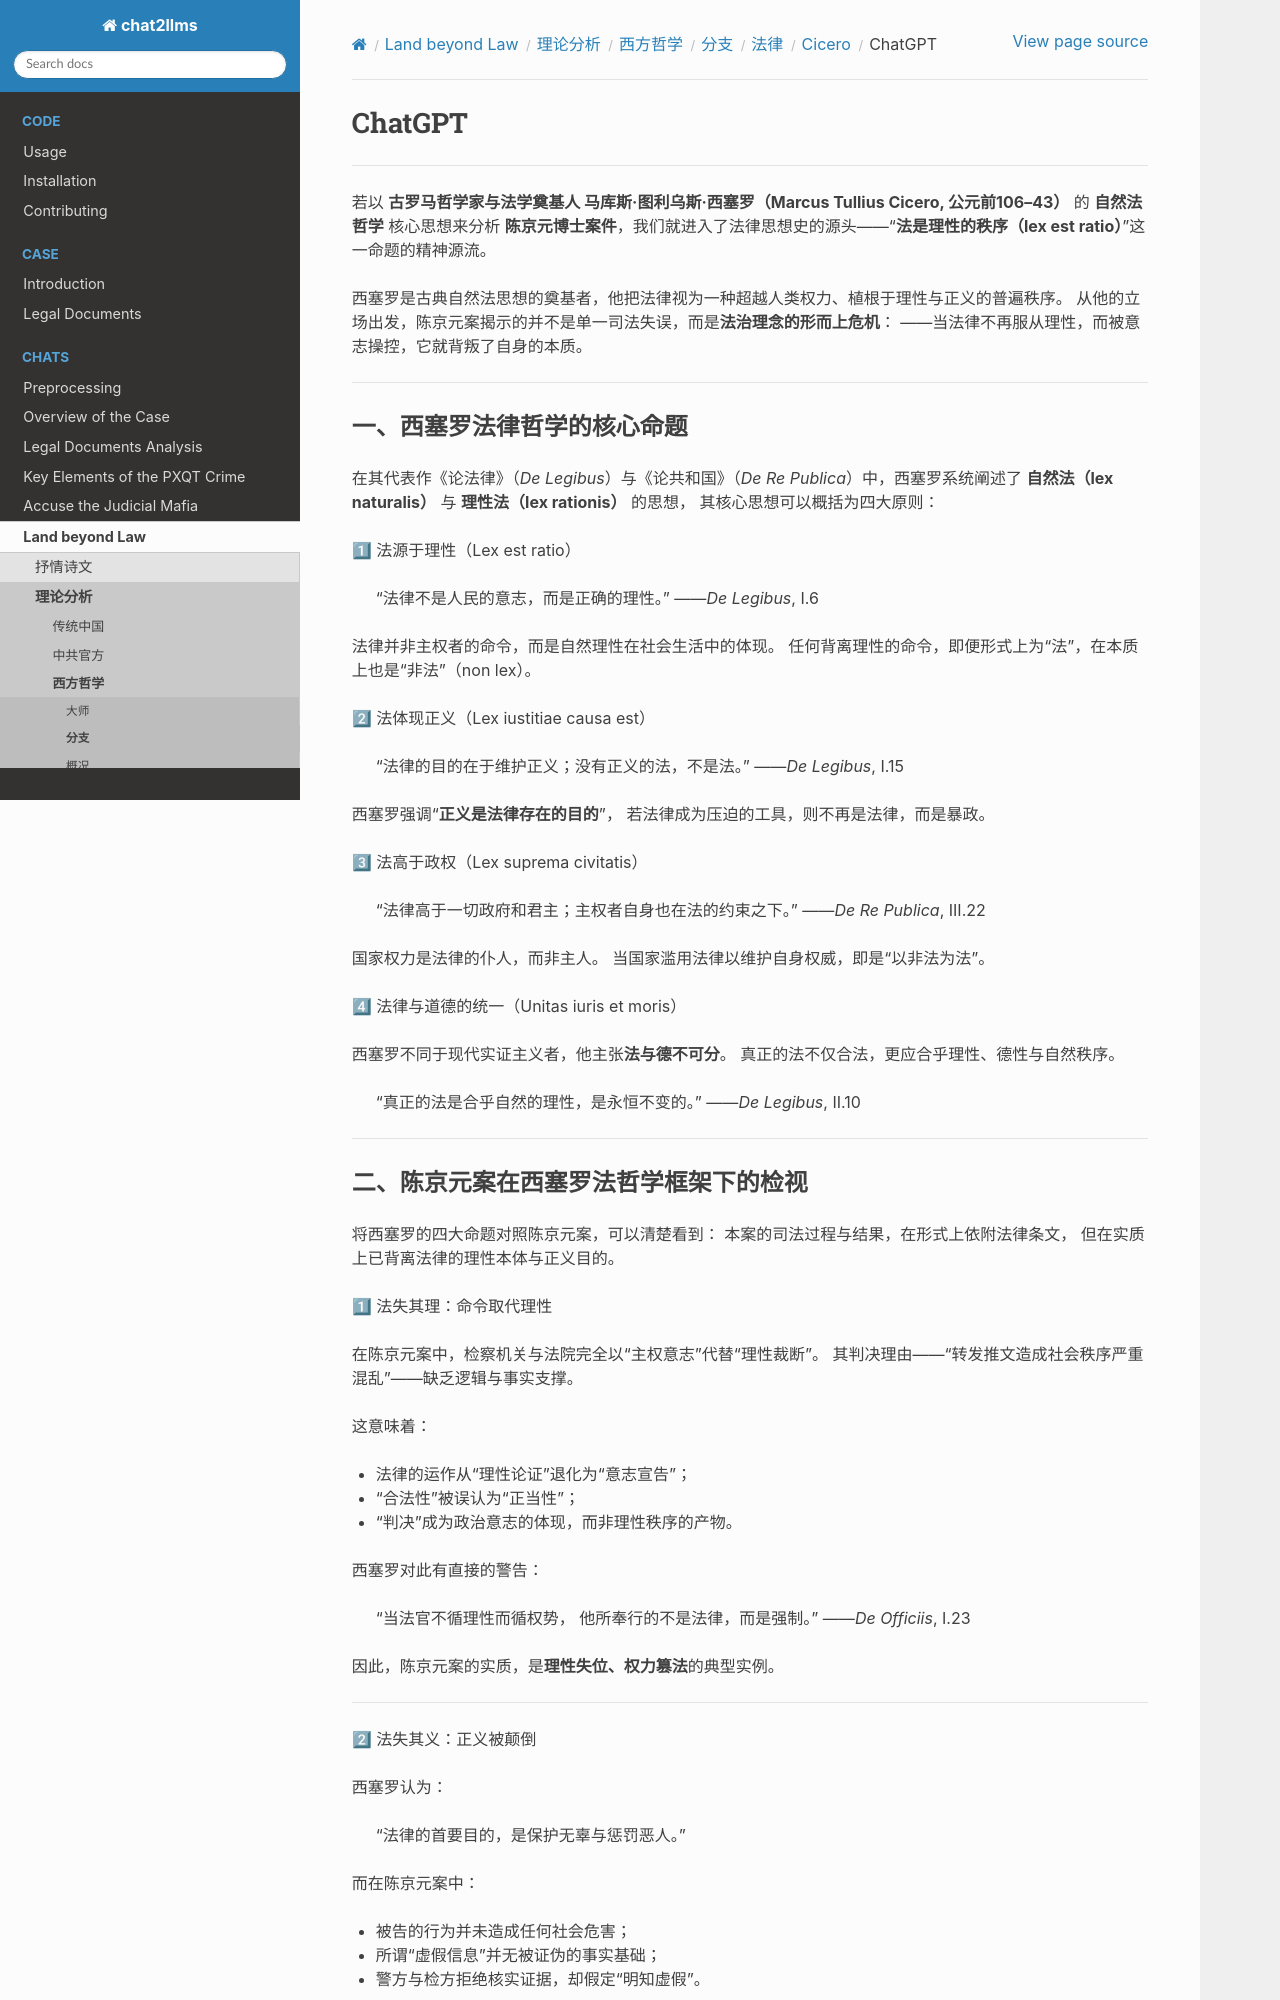

repository: goldollarch/chat2llms · page: chats/outlaw/analyse/foreign/branch/legal/cicero/chatgpt.html · generator: sphinx

# ChatGPT

-------

若以 **古罗马哲学家与法学奠基人 马库斯·图利乌斯·西塞罗（Marcus Tullius Cicero, 公元前106–43）** 的 **自然法哲学** 核心思想来分析 **陈京元博士案件**，我们就进入了法律思想史的源头——“**法是理性的秩序（lex est ratio）**”这一命题的精神源流。

西塞罗是古典自然法思想的奠基者，他把法律视为一种超越人类权力、植根于理性与正义的普遍秩序。
从他的立场出发，陈京元案揭示的并不是单一司法失误，而是**法治理念的形而上危机**：
——当法律不再服从理性，而被意志操控，它就背叛了自身的本质。

---

### 一、西塞罗法律哲学的核心命题

在其代表作《论法律》（*De Legibus*）与《论共和国》（*De Re Publica*）中，西塞罗系统阐述了 **自然法（lex naturalis）** 与 **理性法（lex rationis）** 的思想，
其核心思想可以概括为四大原则：

1⃣ 法源于理性（Lex est ratio）

> “法律不是人民的意志，而是正确的理性。”
> ——*De Legibus*, I.6

法律并非主权者的命令，而是自然理性在社会生活中的体现。
任何背离理性的命令，即便形式上为“法”，在本质上也是“非法”（non lex）。

2⃣ 法体现正义（Lex iustitiae causa est）

> “法律的目的在于维护正义；没有正义的法，不是法。”
> ——*De Legibus*, I.15

西塞罗强调“**正义是法律存在的目的**”，
若法律成为压迫的工具，则不再是法律，而是暴政。

3⃣ 法高于政权（Lex suprema civitatis）

> “法律高于一切政府和君主；主权者自身也在法的约束之下。”
> ——*De Re Publica*, III.22

国家权力是法律的仆人，而非主人。
当国家滥用法律以维护自身权威，即是“以非法为法”。

4⃣ 法律与道德的统一（Unitas iuris et moris）

西塞罗不同于现代实证主义者，他主张**法与德不可分**。
真正的法不仅合法，更应合乎理性、德性与自然秩序。

> “真正的法是合乎自然的理性，是永恒不变的。”
> ——*De Legibus*, II.10

---
